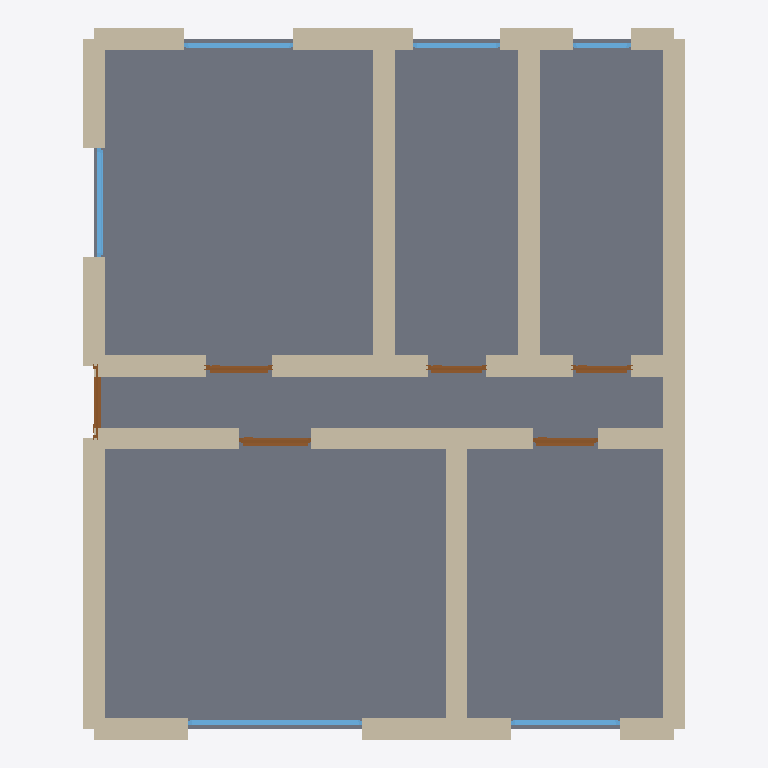
Plan cut of the same IFC building model at storey 'Ground Floor' (level 0.00 m, cut at 1.40 m), seen from above with north up, elements coloured by IFC class: 24 walls (beige), 6 windows (light blue), 6 doors (brown), 1 slab (grey). Cut surfaces are drawn darker.
Extent 8.3 m × 9.8 m × 3.3 m (x, y, z). Storeys (1): Ground Floor at 0.00 m. Elements (37): 24 IfcWall, 6 IfcDoor, 6 IfcWindow, 1 IfcSlab.

HEADER;
FILE_DESCRIPTION(('ViewDefinition[DesignTransferView]'),'2;1');
FILE_NAME('/dev/null','2026-05-05T15:30:15+05:30',(''),(''),'IfcOpenShell 0.8.5','IfcOpenShell 0.8.5','Nobody');
FILE_SCHEMA(('IFC4'));
ENDSEC;
DATA;
#1=IFCPROJECT('0pvRNjCF94cw85lGLrkLFf',$,'A typical Glasgow tenement upper-floor flat with a long cent',$,$,$,$,(#10),#5);
#12=IFCSITE('2CBk$pSYDBH9qjs9pcTCb9',$,'Site',$,$,$,$,$,$,$,$,$,$,$);
#13=IFCBUILDING('1Gvd_2UOP63uJwUMode5Le',$,'Building',$,$,$,$,$,$,$,$,$);
#16=IFCBUILDINGSTOREY('04sPXaO1DFJQoen4mhRekI',$,'Ground Floor',$,$,#22,$,$,$,$);
#1549=IFCSLAB('23ph8ZiUP4QwsLVPo9AmGO',$,'Floor',$,$,#1566,#1561,$,.FLOOR.);
#90=IFCWALL('2a9CfATHT1yhynW6icFvQ8',$,'Exterior Wall',$,$,#111,#106,$,$);
#530=IFCWALL('3keY_c2s55VBZLZxmlB5Xw',$,'Interior Wall',$,$,#551,#546,$,$);
#508=IFCWALL('1$5Z2omnL3ufZKrLYzzvqe',$,'Interior Wall',$,$,#529,#524,$,$);
#244=IFCWALL('12RhqLnJbBkgCEpMzrUclU',$,'Exterior Wall',$,$,#265,#260,$,$);
#266=IFCWALL('3CMpjzP_fEzQKgAuUSZ_T8',$,'Interior Wall',$,$,#287,#282,$,$);
#46=IFCWALL('0BHjsYPvPDygtj3QgQwQT4',$,'Exterior Wall',$,$,#67,#62,$,$);
#288=IFCWALL('2GQ0GxltT028RXGdoFdzQO',$,'Interior Wall',$,$,#309,#304,$,$);
#310=IFCWALL('3Z5kD0GY9E090MxhBVb2yg',$,'Interior Wall',$,$,#331,#326,$,$);
#156=IFCWALL('069yw0HdTDsvcw_gl6OzJ9',$,'Exterior Wall',$,$,#177,#172,$,$);
#376=IFCWALL('0E3ieF_95EUP2cO2XydWUw',$,'Interior Wall',$,$,#397,#392,$,$);
#222=IFCWALL('3gOQJT4w5F5wppuTJyixfY',$,'Exterior Wall',$,$,#243,#238,$,$);
#398=IFCWALL('3fwaKJVtf5uBdvmYySuenM',$,'Interior Wall',$,$,#419,#414,$,$);
#200=IFCWALL('151uKN$mH1oOXCGzF4i1ut',$,'Exterior Wall',$,$,#221,#216,$,$);
#23=IFCWALL('2l9FGdDPvFtQJmeC4kXBhG',$,'Exterior Wall',$,$,#45,#39,$,$);
#178=IFCWALL('3aTBg0q_D0PeqIXBx$z37f',$,'Exterior Wall',$,$,#199,#194,$,$);
#134=IFCWALL('2CmD2P9YDCNPZgcU4sYLl$',$,'Exterior Wall',$,$,#155,#150,$,$);
#354=IFCWALL('11L01m5zD7Gfvhf1IRa3GG',$,'Interior Wall',$,$,#375,#370,$,$);
#332=IFCWALL('34U2b9djD0_h9RgIkczJxX',$,'Interior Wall',$,$,#353,#348,$,$);
#68=IFCWALL('2ErJ6xM6bCnepx3OuUENeu',$,'Exterior Wall',$,$,#89,#84,$,$);
#442=IFCWALL('2leJoJI_j8OOQbvLvIClsL',$,'Interior Wall',$,$,#463,#458,$,$);
#486=IFCWALL('1Udm$v_Ij7KQkc4i1PsSsa',$,'Interior Wall',$,$,#507,#502,$,$);
#420=IFCWALL('0mTMaoc05FMgw1xvQC3h_F',$,'Interior Wall',$,$,#441,#436,$,$);
#1062=IFCWINDOW('3aNKLJtfzB3Ra2gDHBkvRU',$,'Window',$,$,#1116,#1111,$,1.2,2.4,$,$,$);
#112=IFCWALL('1g1s7rP8z19ebg_H73agK6',$,'Exterior Wall',$,$,#133,#128,$,$);
#464=IFCWALL('2y6XWPD7115wSEKxkWoryF',$,'Interior Wall',$,$,#485,#480,$,$);
#1172=IFCWINDOW('3iKHCYlTX71wOnp_ikNJ7g',$,'Window',$,$,#1226,#1221,$,1.2,1.5,$,$,$);
#637=IFCDOOR('12V2Pky6L7gxlno$G9clfH',$,'Door',$,$,#721,#716,$,2.1,1.0,$,$,$);
#1117=IFCWINDOW('00aJqqCBzARAp0V4BhZ_7Z',$,'Window',$,$,#1171,#1166,$,1.2,1.5,$,$,$);
#1227=IFCWINDOW('24Ia7SU590OxZvGBHRsew1',$,'Window',$,$,#1281,#1276,$,1.2,1.5,$,$,$);
#722=IFCDOOR('1DsOXost5B5e3uaX9IJPfM',$,'Door',$,$,#806,#801,$,2.1,0.9,$,$,$);
#807=IFCDOOR('1TPbloEAT9UONcbT51fiv9',$,'Door',$,$,#891,#886,$,2.1,0.9,$,$,$);
#552=IFCDOOR('0g6Z14Q4HCs8AUw2Y1JWYu',$,'Door',$,$,#636,#631,$,2.1,1.0,$,$,$);
#1282=IFCWINDOW('0fWrrVA6T90uPUmH9zpjVa',$,'Window',$,$,#1336,#1331,$,1.2,1.2,$,$,$);
#977=IFCDOOR('3haVxrWYL4ROoUW$YNk3Mx',$,'Door',$,$,#1061,#1056,$,2.1,0.8,$,$,$);
#892=IFCDOOR('3IMsTvFSv2Sf7nnrXNJ2nu',$,'Door',$,$,#976,#971,$,2.1,0.8,$,$,$);
#1337=IFCWINDOW('0Dwwin9zz9e8J4LgmywQfC',$,'Window',$,$,#1391,#1386,$,1.2,0.8,$,$,$);
ENDSEC;
